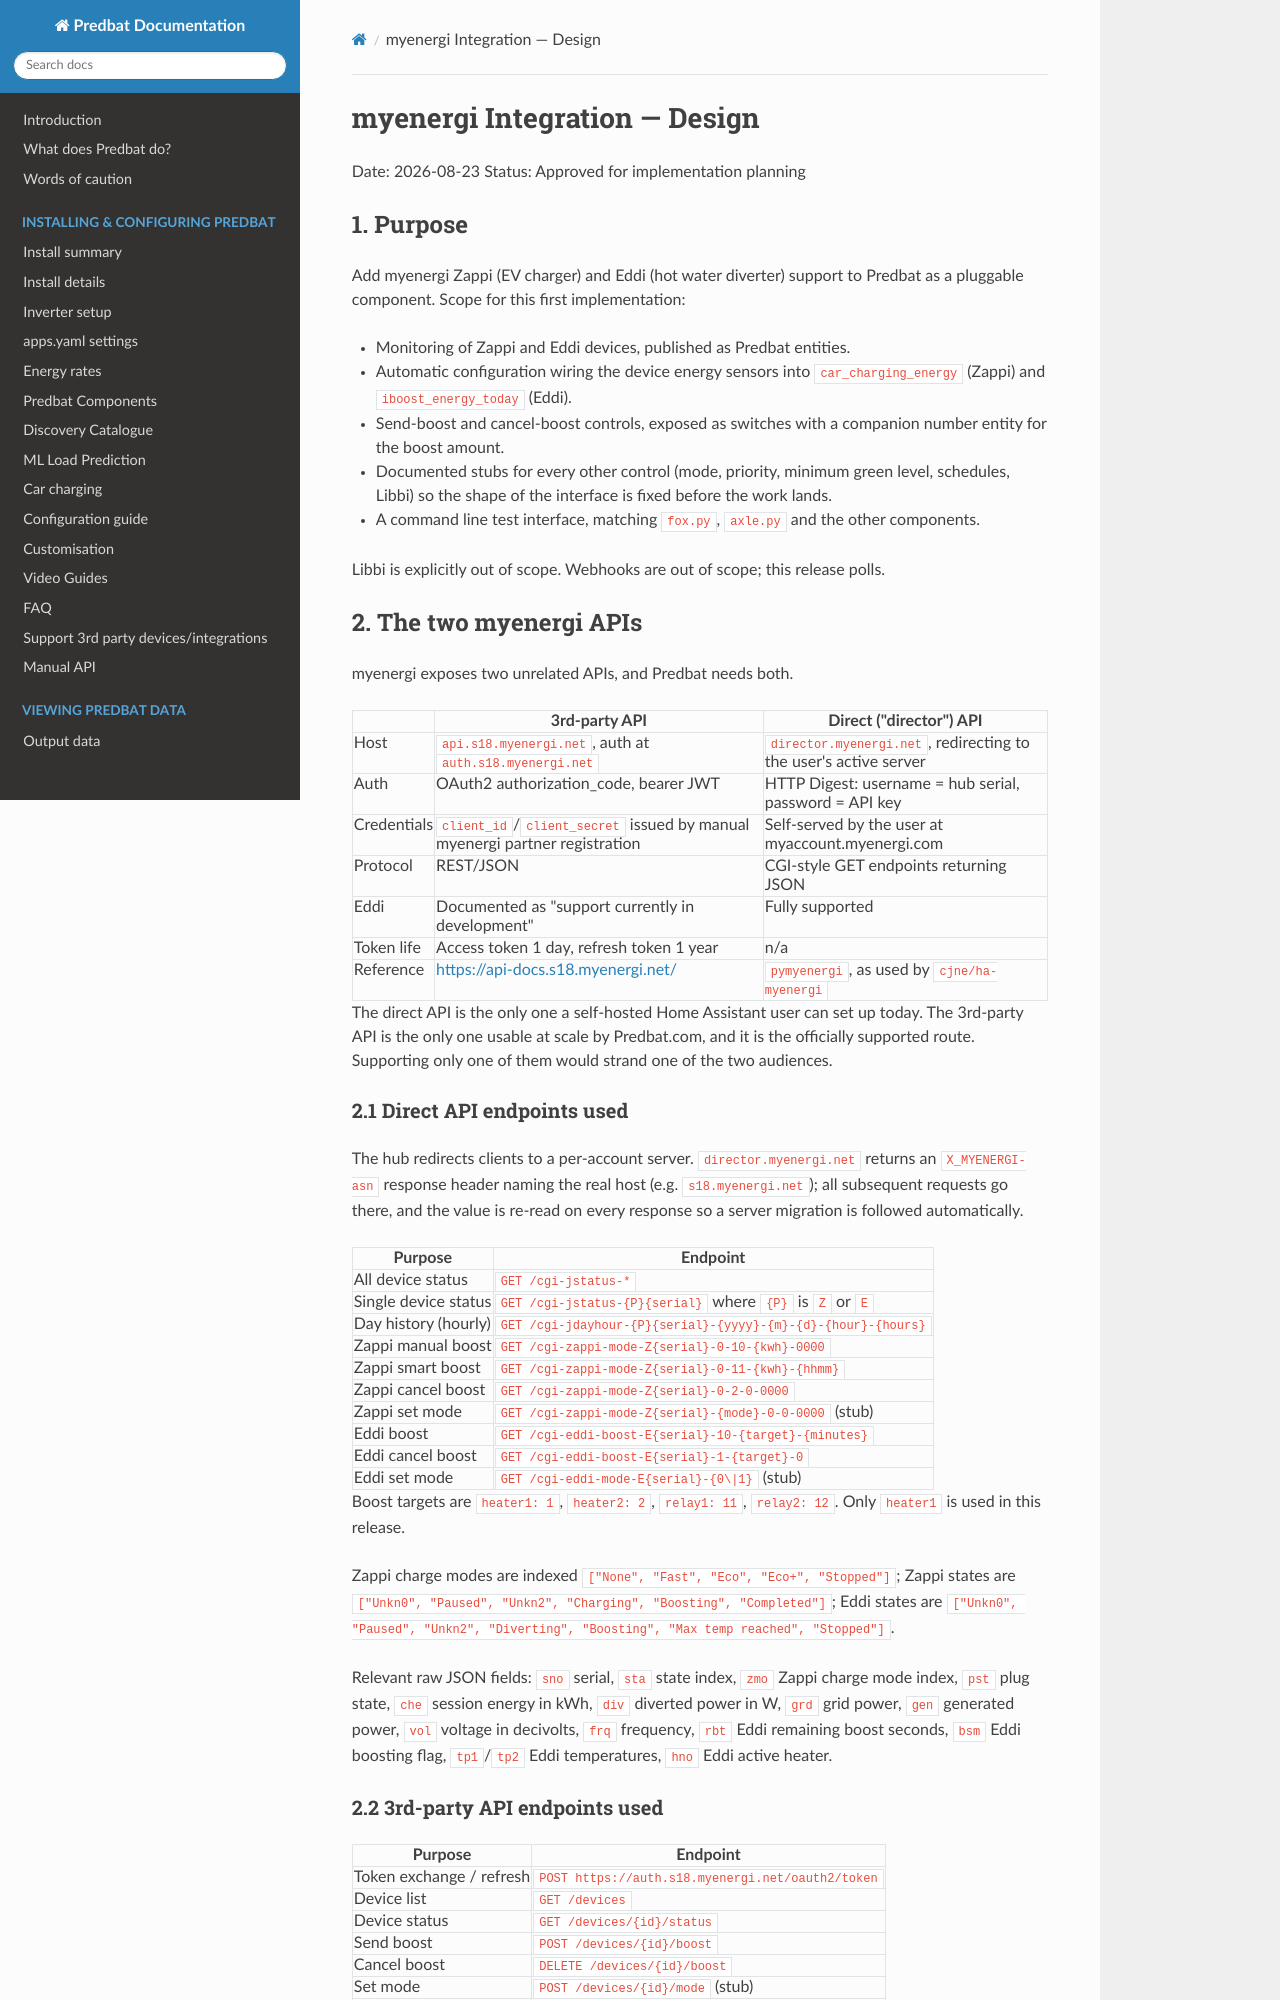

repository: ajstratton93/batpred · page: superpowers/specs/2026-08-23-myenergi-integration-design/index.html · generator: mkdocs

# myenergi Integration — Design

Date: 2026-08-23
Status: Approved for implementation planning

## 1. Purpose

Add myenergi Zappi (EV charger) and Eddi (hot water diverter) support to Predbat as a
pluggable component. Scope for this first implementation:

- Monitoring of Zappi and Eddi devices, published as Predbat entities.
- Automatic configuration wiring the device energy sensors into `car_charging_energy`
  (Zappi) and `iboost_energy_today` (Eddi).
- Send-boost and cancel-boost controls, exposed as switches with a companion number
  entity for the boost amount.
- Documented stubs for every other control (mode, priority, minimum green level,
  schedules, Libbi) so the shape of the interface is fixed before the work lands.
- A command line test interface, matching `fox.py`, `axle.py` and the other components.

Libbi is explicitly out of scope. Webhooks are out of scope; this release polls.

## 2. The two myenergi APIs

myenergi exposes two unrelated APIs, and Predbat needs both.

| | 3rd-party API | Direct ("director") API |
|---|---|---|
| Host | `api.s18.myenergi.net`, auth at `auth.s18.myenergi.net` | `director.myenergi.net`, redirecting to the user's active server |
| Auth | OAuth2 authorization_code, bearer JWT | HTTP Digest: username = hub serial, password = API key |
| Credentials | `client_id`/`client_secret` issued by manual myenergi partner registration | Self-served by the user at myaccount.myenergi.com |
| Protocol | REST/JSON | CGI-style GET endpoints returning JSON |
| Eddi | Documented as "support currently in development" | Fully supported |
| Token life | Access token 1 day, refresh token 1 year | n/a |
| Reference | <https://api-docs.s18.myenergi.net/> | `pymyenergi`, as used by `cjne/ha-myenergi` |

The direct API is the only one a self-hosted Home Assistant user can set up today. The
3rd-party API is the only one usable at scale by Predbat.com, and it is the officially
supported route. Supporting only one of them would strand one of the two audiences.

### 2.1 Direct API endpoints used

The hub redirects clients to a per-account server. `director.myenergi.net` returns an
`X_MYENERGI-asn` response header naming the real host (e.g. `s18.myenergi.net`); all
subsequent requests go there, and the value is re-read on every response so a server
migration is followed automatically.

| Purpose | Endpoint |
|---|---|
| All device status | `GET /cgi-jstatus-*` |
| Single device status | `GET /cgi-jstatus-{P}{serial}` where `{P}` is `Z` or `E` |
| Day history (hourly) | `GET /cgi-jdayhour-{P}{serial}-{yyyy}-{m}-{d}-{hour}-{hours}` |
| Zappi manual boost | `GET /cgi-zappi-mode-Z{serial}-0-10-{kwh}-0000` |
| Zappi smart boost | `GET /cgi-zappi-mode-Z{serial}-0-11-{kwh}-{hhmm}` |
| Zappi cancel boost | `GET /cgi-zappi-mode-Z{serial}-0-2-0-0000` |
| Zappi set mode | `GET /cgi-zappi-mode-Z{serial}-{mode}-0-0-0000` (stub) |
| Eddi boost | `GET /cgi-eddi-boost-E{serial}-10-{target}-{minutes}` |
| Eddi cancel boost | `GET /cgi-eddi-boost-E{serial}-1-{target}-0` |
| Eddi set mode | `GET /cgi-eddi-mode-E{serial}-{0\|1}` (stub) |

Boost targets are `heater1: 1`, `heater2: 2`, `relay1: 11`, `relay2: 12`. Only `heater1`
is used in this release.

Zappi charge modes are indexed `["None", "Fast", "Eco", "Eco+", "Stopped"]`; Zappi states
are `["Unkn0", "Paused", "Unkn2", "Charging", "Boosting", "Completed"]`; Eddi states are
`["Unkn0", "Paused", "Unkn2", "Diverting", "Boosting", "Max temp reached", "Stopped"]`.

Relevant raw JSON fields: `sno` serial, `sta` state index, `zmo` Zappi charge mode index,
`pst` plug state, `che` session energy in kWh, `div` diverted power in W, `grd` grid power,
`gen` generated power, `vol` voltage in decivolts, `frq` frequency, `rbt` Eddi remaining
boost seconds, `bsm` Eddi boosting flag, `tp1`/`tp2` Eddi temperatures, `hno` Eddi active
heater.
